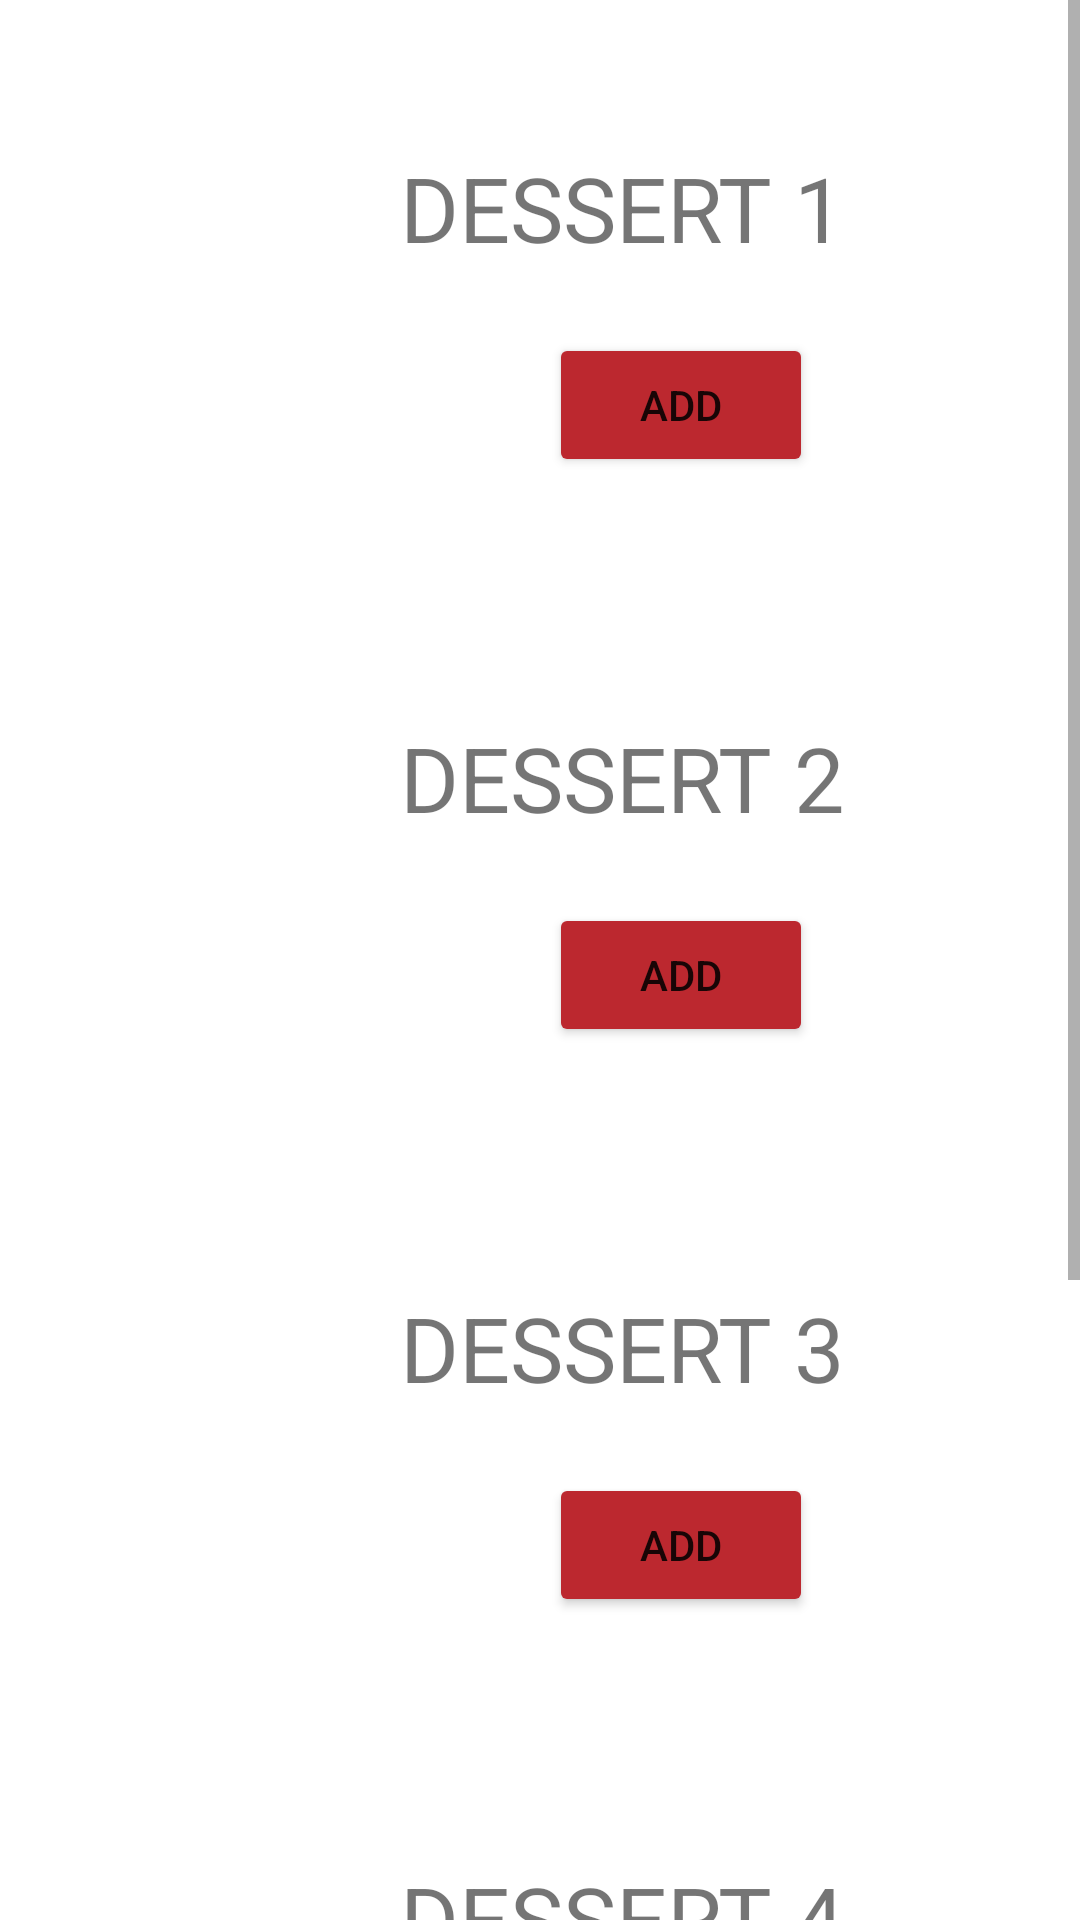

Write the Android layout XML for this screen, with the resource values it uses.
<!-- AndroidManifest.xml: application theme Theme.TestingDatabase -->
<!-- res/layout/activity_dessert.xml -->
<?xml version="1.0" encoding="utf-8"?>
<ScrollView xmlns:android="http://schemas.android.com/apk/res/android"
    xmlns:app="http://schemas.android.com/apk/res-auto"
    xmlns:tools="http://schemas.android.com/tools"
    android:layout_width="match_parent"
    android:layout_height="match_parent"
    tools:context=".Dessert"
    android:background="@color/white">
    <LinearLayout
        android:layout_width="match_parent"
        android:layout_height="wrap_content"
        android:layout_margin="10dp"
        android:orientation="vertical">

        <RelativeLayout
            android:layout_width="match_parent"
            android:layout_height="150dp"
            android:layout_marginStart="20dp"
            android:layout_marginTop="20dp"
            android:layout_marginEnd="20dp"
            android:layout_marginBottom="20dp"
            android:background="@drawable/blue"

            >

            <TextView
                android:layout_width="wrap_content"
                android:layout_height="wrap_content"
                android:layout_alignParentTop="true"
                android:layout_alignParentEnd="true"
                android:layout_marginTop="19dp"
                android:layout_marginEnd="48dp"
                android:text="DESSERT 1"
                android:textSize="30sp" />

            <ImageView
                android:id="@+id/imageView1"
                android:layout_width="150dp"
                android:layout_height="150dp"
                android:layout_alignParentStart="true"
                android:layout_alignParentTop="true"
                android:layout_marginStart="3dp"
                android:layout_marginTop="7dp"
                app:srcCompat="@drawable/dessert"
                tools:layout_editor_absoluteX="0dp"
                tools:layout_editor_absoluteY="0dp" />

            <Button
                android:id="@+id/DessertBtn_add1"
                android:layout_width="wrap_content"
                android:layout_height="wrap_content"
                android:layout_alignParentEnd="true"
                android:layout_alignParentBottom="true"
                android:layout_marginEnd="59dp"
                android:layout_marginBottom="21dp"
                android:text="ADD"
                android:backgroundTint="#BC282F"/>

        </RelativeLayout>

        <RelativeLayout
            android:layout_width="match_parent"
            android:layout_height="150dp"
            android:layout_marginStart="20dp"
            android:layout_marginTop="20dp"
            android:layout_marginEnd="20dp"
            android:layout_marginBottom="20dp"
            android:background="@drawable/blue"

            >

            <TextView
                android:layout_width="wrap_content"
                android:layout_height="wrap_content"
                android:layout_alignParentTop="true"
                android:layout_alignParentEnd="true"
                android:layout_marginTop="19dp"
                android:layout_marginEnd="48dp"
                android:text="DESSERT 2"
                android:textSize="30sp" />

            <ImageView
                android:id="@+id/imageView2"
                android:layout_width="150dp"
                android:layout_height="150dp"
                android:layout_alignParentStart="true"
                android:layout_alignParentTop="true"
                android:layout_marginStart="3dp"
                android:layout_marginTop="7dp"
                app:srcCompat="@drawable/dessert"
                tools:layout_editor_absoluteX="0dp"
                tools:layout_editor_absoluteY="0dp" />

            <Button
                android:id="@+id/DessertBtn_add2"
                android:layout_width="wrap_content"
                android:layout_height="wrap_content"
                android:layout_alignParentEnd="true"
                android:layout_alignParentBottom="true"
                android:layout_marginEnd="59dp"
                android:layout_marginBottom="21dp"
                android:text="ADD"
                android:backgroundTint="#BC282F"/>

        </RelativeLayout>

        <RelativeLayout
            android:layout_width="match_parent"
            android:layout_height="150dp"
            android:layout_marginStart="20dp"
            android:layout_marginTop="20dp"
            android:layout_marginEnd="20dp"
            android:layout_marginBottom="20dp"
            android:background="@drawable/blue"

            >

            <TextView
                android:layout_width="wrap_content"
                android:layout_height="wrap_content"
                android:layout_alignParentTop="true"
                android:layout_alignParentEnd="true"
                android:layout_marginTop="19dp"
                android:layout_marginEnd="48dp"
                android:text="DESSERT 3"
                android:textSize="30sp" />

            <ImageView
                android:id="@+id/imageView3"
                android:layout_width="150dp"
                android:layout_height="150dp"
                android:layout_alignParentStart="true"
                android:layout_alignParentTop="true"
                android:layout_marginStart="3dp"
                android:layout_marginTop="7dp"
                app:srcCompat="@drawable/dessert"
                tools:layout_editor_absoluteX="0dp"
                tools:layout_editor_absoluteY="0dp" />

            <Button
                android:id="@+id/DessertBtn_add3"
                android:layout_width="wrap_content"
                android:layout_height="wrap_content"
                android:layout_alignParentEnd="true"
                android:layout_alignParentBottom="true"
                android:layout_marginEnd="59dp"
                android:layout_marginBottom="21dp"
                android:text="ADD"
                android:backgroundTint="#BC282F"/>

        </RelativeLayout>

        <RelativeLayout
            android:layout_width="match_parent"
            android:layout_height="150dp"
            android:layout_marginStart="20dp"
            android:layout_marginTop="20dp"
            android:layout_marginEnd="20dp"
            android:layout_marginBottom="20dp"
            android:background="@drawable/blue"

            >

            <TextView
                android:layout_width="wrap_content"
                android:layout_height="wrap_content"
                android:layout_alignParentTop="true"
                android:layout_alignParentEnd="true"
                android:layout_marginTop="19dp"
                android:layout_marginEnd="48dp"
                android:text="DESSERT 4"
                android:textSize="30sp" />

            <ImageView
                android:id="@+id/imageView4"
                android:layout_width="150dp"
                android:layout_height="150dp"
                android:layout_alignParentStart="true"
                android:layout_alignParentTop="true"
                android:layout_marginStart="3dp"
                android:layout_marginTop="7dp"
                app:srcCompat="@drawable/dessert"
                tools:layout_editor_absoluteX="0dp"
                tools:layout_editor_absoluteY="0dp" />

            <Button
                android:id="@+id/DessertBtn_add4"
                android:layout_width="wrap_content"
                android:layout_height="wrap_content"
                android:layout_alignParentEnd="true"
                android:layout_alignParentBottom="true"
                android:layout_marginEnd="59dp"
                android:layout_marginBottom="21dp"
                android:text="ADD"
                android:backgroundTint="#BC282F"/>

        </RelativeLayout>

        <RelativeLayout
            android:layout_width="match_parent"
            android:layout_height="150dp"
            android:layout_marginStart="20dp"
            android:layout_marginTop="20dp"
            android:layout_marginEnd="20dp"
            android:layout_marginBottom="20dp"
            android:background="@drawable/blue"

            >

            <TextView
                android:layout_width="wrap_content"
                android:layout_height="wrap_content"
                android:layout_alignParentTop="true"
                android:layout_alignParentEnd="true"
                android:layout_marginTop="19dp"
                android:layout_marginEnd="48dp"
                android:text="DESSERT 5"
                android:textSize="30sp" />

            <ImageView
                android:id="@+id/imageView5"
                android:layout_width="150dp"
                android:layout_height="150dp"
                android:layout_alignParentStart="true"
                android:layout_alignParentTop="true"
                android:layout_marginStart="3dp"
                android:layout_marginTop="7dp"
                app:srcCompat="@drawable/dessert"
                tools:layout_editor_absoluteX="0dp"
                tools:layout_editor_absoluteY="0dp" />

            <Button
                android:id="@+id/DessertBtn_add5"
                android:layout_width="wrap_content"
                android:layout_height="wrap_content"
                android:layout_alignParentEnd="true"
                android:layout_alignParentBottom="true"
                android:layout_marginEnd="59dp"
                android:layout_marginBottom="21dp"
                android:text="ADD"
                android:backgroundTint="#BC282F"/>

        </RelativeLayout>
    </LinearLayout>

</ScrollView>
<!-- resources referenced by this layout -->
<resources>
  <color name="white">#FFFFFFFF</color>
  <style name="Theme.TestingDatabase" parent="Theme.MaterialComponents.DayNight.DarkActionBar">
          
          <item name="colorPrimary">@color/purple_500</item>
          <item name="colorPrimaryVariant">@color/purple_700</item>
          <item name="colorOnPrimary">@color/white</item>
          
          <item name="colorSecondary">@color/teal_200</item>
          <item name="colorSecondaryVariant">@color/teal_700</item>
          <item name="colorOnSecondary">@color/white</item>
          
          <item name="android:statusBarColor" tools:targetApi="l">?attr/colorPrimaryVariant</item>
          
      </style>
  <color name="purple_500">#FF6200EE</color>
  <color name="purple_700">
          #ffa564</color>
  <color name="teal_200">#FF03DAC5</color>
  <color name="teal_700">#FF018786</color>
</resources>
